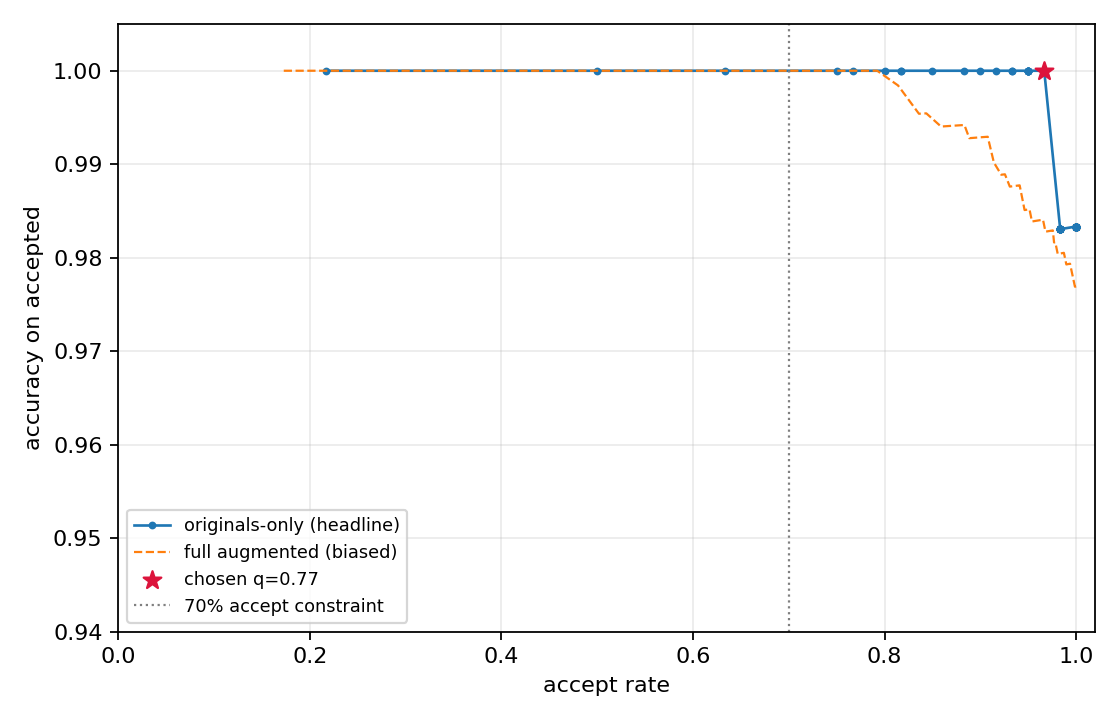

Values plotted in this chart, from the file beside it:
dataset, threshold, n_accepted, accept_rate, accuracy_on_accepted, ece_on_accepted
originals_only, 0.000000, 60, 1, 0.9833, 0.0487
originals_only, 0.01, 60, 1, 0.9833, 0.0487
originals_only, 0.02, 60, 1, 0.9833, 0.0487
originals_only, 0.03, 60, 1, 0.9833, 0.0487
originals_only, 0.04, 60, 1, 0.9833, 0.0487
originals_only, 0.05, 60, 1, 0.9833, 0.0487
originals_only, 0.06, 60, 1, 0.9833, 0.0487
originals_only, 0.07, 60, 1, 0.9833, 0.0487
originals_only, 0.08, 60, 1, 0.9833, 0.0487
originals_only, 0.09, 60, 1, 0.9833, 0.0487
originals_only, 0.1, 60, 1, 0.9833, 0.0487
originals_only, 0.11, 60, 1, 0.9833, 0.0487
originals_only, 0.12, 60, 1, 0.9833, 0.0487
originals_only, 0.13, 60, 1, 0.9833, 0.0487
originals_only, 0.14, 60, 1, 0.9833, 0.0487
originals_only, 0.15, 60, 1, 0.9833, 0.0487
originals_only, 0.16, 60, 1, 0.9833, 0.0487
originals_only, 0.17, 60, 1, 0.9833, 0.0487
originals_only, 0.18, 60, 1, 0.9833, 0.0487
originals_only, 0.19, 60, 1, 0.9833, 0.0487
originals_only, 0.2, 60, 1, 0.9833, 0.0487
originals_only, 0.21, 60, 1, 0.9833, 0.0487
originals_only, 0.22, 60, 1, 0.9833, 0.0487
originals_only, 0.23, 60, 1, 0.9833, 0.0487
originals_only, 0.24, 60, 1, 0.9833, 0.0487
originals_only, 0.25, 60, 1, 0.9833, 0.0487
originals_only, 0.26, 60, 1, 0.9833, 0.0487
originals_only, 0.27, 60, 1, 0.9833, 0.0487
originals_only, 0.28, 60, 1, 0.9833, 0.0487
originals_only, 0.29, 60, 1, 0.9833, 0.0487
originals_only, 0.3, 60, 1, 0.9833, 0.0487
originals_only, 0.31, 60, 1, 0.9833, 0.0487
originals_only, 0.32, 60, 1, 0.9833, 0.0487
originals_only, 0.33, 60, 1, 0.9833, 0.0487
originals_only, 0.34, 60, 1, 0.9833, 0.0487
originals_only, 0.35, 60, 1, 0.9833, 0.0487
originals_only, 0.36, 60, 1, 0.9833, 0.0487
originals_only, 0.37, 60, 1, 0.9833, 0.0487
originals_only, 0.38, 60, 1, 0.9833, 0.0487
originals_only, 0.39, 60, 1, 0.9833, 0.0487
originals_only, 0.4, 60, 1, 0.9833, 0.0487
originals_only, 0.41, 60, 1, 0.9833, 0.0487
originals_only, 0.42, 60, 1, 0.9833, 0.0487
originals_only, 0.43, 60, 1, 0.9833, 0.0487
originals_only, 0.44, 60, 1, 0.9833, 0.0487
originals_only, 0.45, 60, 1, 0.9833, 0.0487
originals_only, 0.46, 60, 1, 0.9833, 0.0487
originals_only, 0.47, 60, 1, 0.9833, 0.0487
originals_only, 0.48, 60, 1, 0.9833, 0.0487
originals_only, 0.49, 60, 1, 0.9833, 0.0487
originals_only, 0.5, 60, 1, 0.9833, 0.0487
originals_only, 0.51, 60, 1, 0.9833, 0.0487
originals_only, 0.52, 60, 1, 0.9833, 0.0487
originals_only, 0.53, 60, 1, 0.9833, 0.0487
originals_only, 0.54, 59, 0.9833, 0.9831, 0.04158
originals_only, 0.55, 59, 0.9833, 0.9831, 0.04158
originals_only, 0.56, 59, 0.9833, 0.9831, 0.04158
originals_only, 0.57, 59, 0.9833, 0.9831, 0.04158
originals_only, 0.58, 59, 0.9833, 0.9831, 0.04158
originals_only, 0.59, 59, 0.9833, 0.9831, 0.04158
... 140 more rows
